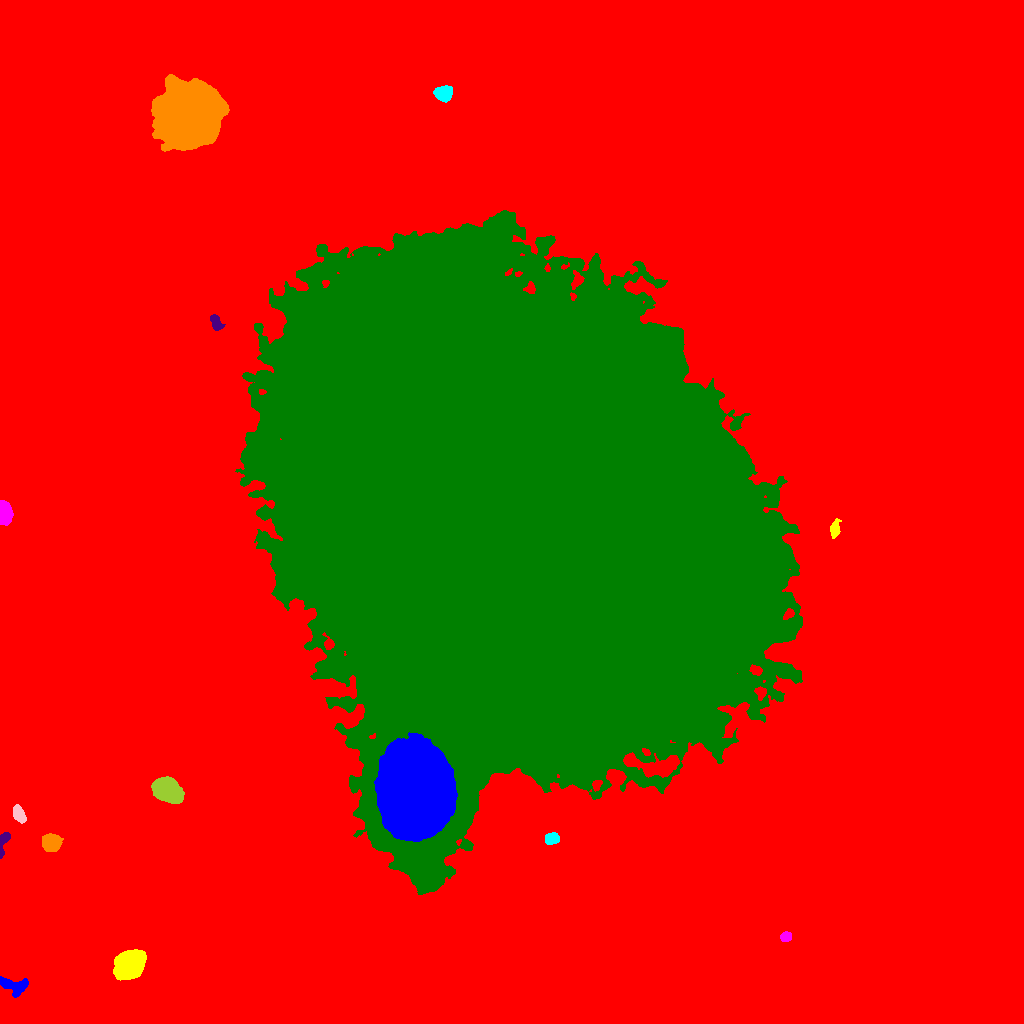

The file beside this chart, header and first rows:
ID, X, Y, A, B, theta, total_flux, mu_max, mu_median, mu_mean, R_fwhm, R_e, R10, R90, x_start, x_end, y_start, y_end, area, greylevel
0, 487.1, 466.3, 316.2, 307.6, -0.3049, 3931260, 55.0, 4.0, 4.955, 7.653, 241, 89.49, 396, 0, 1023, 0, 1023, 793357, 4.955
1, 14.67, 37.53, 7.655, 3.627, -0.2742, 1314, 10.0, 4.0, 3.888, 6.358, 5.557, 2.111, 8.667, 0, 28, 26, 47, 338, 19.89
2, 128.7, 59.11, 6.573, 5.605, 0.428, 20865, 72.0, 18.0, 24.96, 8.759, 7.569, 3.09, 12.6, 113, 146, 43, 74, 836, 39.96
3, 785.7, 86.73, 2.496, 2.145, 0.3018, 538.0, 13.0, 5.0, 4.981, 3.29, 2.985, 1.128, 4.72, 780, 791, 82, 92, 108, 20.98
4, 426.6, 151.9, 5.143, 4.899, 0.08226, 17584, 78.0, 31.0, 34.55, 8.078, 6.482, 2.706, 10.25, 414, 439, 139, 164, 509, 76.55
5, 3.615, 182.7, 6.382, 2.298, 1.281, 574.0, 8.0, 3.0, 3.565, 4.754, 3.868, 1.493, 6.18, 0, 10, 165, 191, 161, 18.57
6, 51.31, 180.8, 4.25, 4.017, -0.0127, 2928, 21.0, 9.0, 9.121, 6.283, 5.352, 2.111, 8.387, 42, 63, 172, 190, 321, 24.12
7, 551.8, 185, 3.327, 2.682, 0.07, 473.0, 7.0, 3.0, 2.938, 4.334, 3.827, 1.382, 6.024, 545, 559, 179, 191, 161, 19.94
8, 19.08, 209.3, 4.342, 2.352, -1.068, 695.0, 9.0, 3.5, 3.658, 4.82, 4.029, 1.596, 6.308, 13, 26, 200, 219, 190, 20.66
9, 165.9, 234, 6.282, 4.803, -0.4997, 16523, 75.0, 18.0, 24.23, 7.442, 6.794, 2.706, 11.41, 151, 184, 220, 247, 682, 39.23
10, 886.9, 271.9, 3.539, 2.625, 1.343, 853.0, 11.0, 5.0, 5.201, 4.951, 3.949, 1.596, 6.155, 880, 893, 263, 280, 164, 20.2
11, 415, 232.5, 20.58, 15.94, -1.466, 248020, 124.0, 30.0, 36.11, 19.41, 22.85, 8.5, 38.09, 374, 457, 182, 291, 6868, 83.11
12, 834.7, 494.5, 4.663, 2.176, 1.403, 525.0, 7.0, 3.0, 3.365, 4.687, 3.989, 1.596, 6.129, 830, 841, 485, 505, 156, 18.37
13, 3.862, 510.8, 5.037, 2.938, -1.46, 5027, 49.0, 14.0, 17.52, 5.109, 4.583, 1.784, 7.548, 0, 13, 498, 523, 287, 32.52
14, 511, 505.9, 121.5, 94.62, -1.142, 8452406, 203.0, 26.0, 35.27, 40, 130.2, 47.8, 223, 235, 802, 129, 813, 239650, 49.27
15, 215.3, 702.2, 4.049, 2.279, -1.116, 675.0, 11.0, 3.0, 4.219, 3.909, 3.523, 1.382, 5.89, 210, 225, 693, 709, 160, 20.22
16, 191.1, 908.6, 13.11, 12.44, -0.2541, 214006, 241.0, 29.0, 48.98, 12.32, 14.79, 5.412, 27.64, 151, 229, 872, 949, 4369, 62.98
17, 443.1, 930, 4.069, 3.252, 0.03614, 2426, 22.0, 9.0, 9.367, 5.836, 4.652, 1.871, 7.378, 433, 452, 921, 938, 259, 24.37
